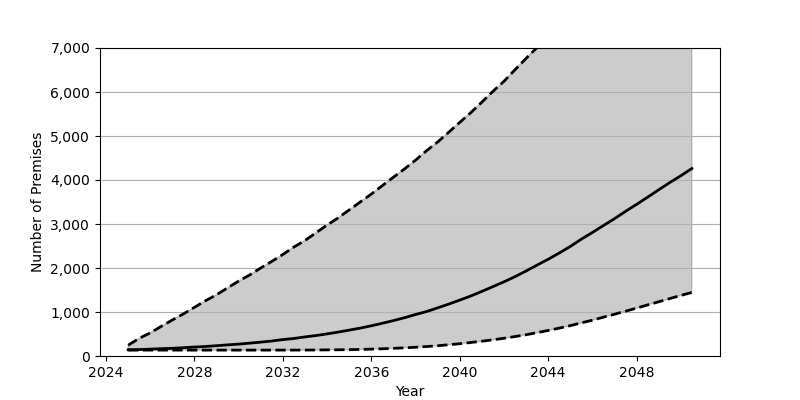

The table this chart was drawn from, first rows:
Date, Low, Base, High
2025-01, 134, 141, 245
2025-07, 134, 146, 401
2026-01, 134, 156, 526
2026-07, 134, 166, 673
2027-01, 134, 175, 819
2027-07, 134, 189, 955
2028-01, 134, 203, 1107
2028-07, 134, 217, 1255
2029-01, 134, 234, 1393
2029-07, 134, 253, 1548
2030-01, 134, 270, 1704
2030-07, 134, 292, 1841
2031-01, 134, 315, 2002
2031-07, 134, 341, 2149
2032-01, 134, 373, 2308
2032-07, 134, 398, 2477
2033-01, 135, 434, 2626
2033-07, 137, 465, 2801
2034-01, 139, 503, 2977
2034-07, 141, 543, 3138
2035-01, 144, 588, 3321
2035-07, 149, 634, 3499
2036-01, 156, 686, 3680
2036-07, 164, 744, 3872
2037-01, 174, 805, 4064
2037-07, 186, 870, 4250
2038-01, 199, 943, 4452
2038-07, 215, 1010, 4665
2039-01, 233, 1094, 4863
2039-07, 256, 1179, 5083
2040-01, 279, 1270, 5310
2040-07, 307, 1364, 5530
2041-01, 336, 1469, 5771
2041-07, 368, 1576, 6013
2042-01, 403, 1686, 6244
2042-07, 442, 1803, 6505
2043-01, 483, 1932, 6764
2043-07, 531, 2066, 7011
2044-01, 580, 2199, 7289
2044-07, 633, 2340, 7562
2045-01, 690, 2490, 7846
2045-07, 752, 2655, 8116
2046-01, 815, 2808, 8402
2046-07, 882, 2964, 8697
2047-01, 949, 3121, 8980
2047-07, 1017, 3287, 9274
2048-01, 1089, 3446, 9573
2048-07, 1161, 3610, 9873
2049-01, 1233, 3778, 10157
2049-07, 1305, 3941, 10457
2050-01, 1376, 4097, 10759
2050-07, 1445, 4261, 11041
